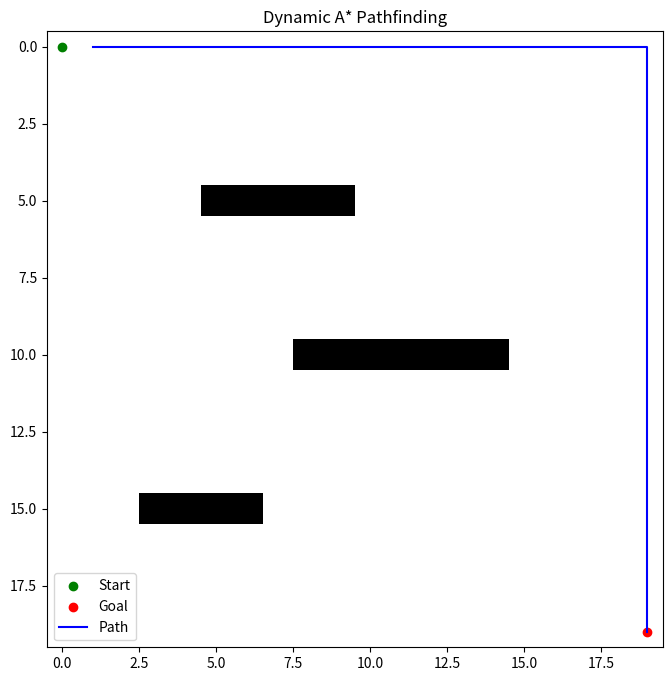
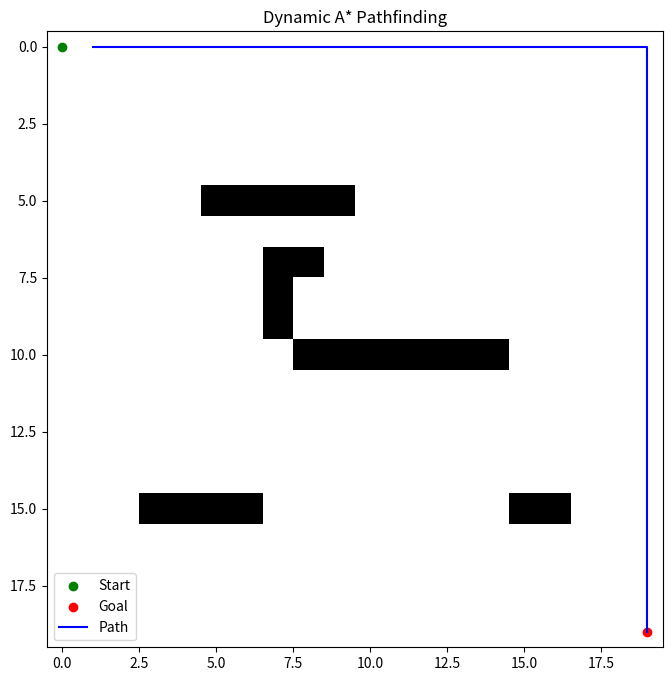

These charts were generated, in order, by the following Python code:
import numpy as np
import heapq
import matplotlib.pyplot as plt
import time

# Heuristic function (Manhattan distance)
def heuristic(a, b):
    return abs(a[0] - b[0]) + abs(a[1] - b[1])

# A* algorithm implementation (no diagonal movement)
def a_star(grid, start, goal):
    rows, cols = grid.shape
    open_set = []
    heapq.heappush(open_set, (0, start))
    came_from = {}
    g_score = {start: 0}
    f_score = {start: heuristic(start, goal)}
    
    # Possible movements: only 4 cardinal directions
    directions = [(-1, 0), (1, 0), (0, -1), (0, 1)]
    
    while open_set:
        current = heapq.heappop(open_set)[1]
        
        if current == goal:
            # Reconstruct path
            path = []
            while current in came_from:
                path.append(current)
                current = came_from[current]
            path.reverse()
            return path
        
        for dx, dy in directions:  # Adjacent cells
            neighbor = (current[0] + dx, current[1] + dy)
            if 0 <= neighbor[0] < rows and 0 <= neighbor[1] < cols:  # Stay within bounds
                # Ensure we're skipping obstacles
                if grid[neighbor] == 1:  # Skip obstacles
                    continue
                
                tentative_g_score = g_score[current] + 1
                if neighbor not in g_score or tentative_g_score < g_score[neighbor]:
                    came_from[neighbor] = current
                    g_score[neighbor] = tentative_g_score
                    f_score[neighbor] = tentative_g_score + heuristic(neighbor, goal)
                    heapq.heappush(open_set, (f_score[neighbor], neighbor))
    
    return None  # No path found

# Visualization function (matplotlib)
def visualize(grid, path, start, goal):
    fig, ax = plt.subplots(figsize=(8, 8))
    ax.imshow(grid, cmap=plt.cm.binary)

    # Plot start and goal
    ax.scatter(start[1], start[0], c='green', label='Start')
    ax.scatter(goal[1], goal[0], c='red', label='Goal')

    # Plot path
    if path:
        path = np.array(path)
        ax.plot(path[:, 1], path[:, 0], c='blue', label='Path')

    plt.legend()
    plt.title("Dynamic A* Pathfinding")
    plt.show()

# Function to add random dynamic obstacles
def add_dynamic_obstacles(grid, obstacles_to_add):
    for obstacle in obstacles_to_add:
        grid[obstacle[0], obstacle[1]] = 1  # Add obstacle
    return grid

# Main function to run the project with dynamic obstacles
def main():
    # Create a 20x20 grid (0: free space, 1: obstacle)
    grid = np.zeros((20, 20), dtype=int)

    # Add some initial static obstacles
    grid[5, 5:10] = 1
    grid[10, 8:15] = 1
    grid[15, 3:7] = 1

    # Start and goal positions
    start = (0, 0)
    goal = (19, 19)
    
    while True:
        # Step 1: Find the initial path
        path = a_star(grid, start, goal)

        if path is None:
            print("No path found!")
            break
        
        # Step 2: Visualize the grid and the path
        visualize(grid, path, start, goal)

        # Step 3: Introduce new obstacles dynamically
        print("Introducing new obstacles...")
        new_obstacles = [(7, 7), (8, 7), (9, 7), (7, 8), (15, 15), (15, 16)]
        grid = add_dynamic_obstacles(grid, new_obstacles)

        # Pause for a while to simulate real-time updates
        time.sleep(2)

        print("Replanning due to new obstacles...")
        # Step 4: Recalculate path with the new obstacles in place
        path = a_star(grid, start, goal)
        if path is None:
            print("No path found after obstacle update!")
            break
        
        # Step 5: Visualize the new path
        visualize(grid, path, start, goal)

        # Pause and exit after a few iterations
        time.sleep(2)
        break  # You can remove this break to keep simulating

if __name__ == "__main__":
    main()
